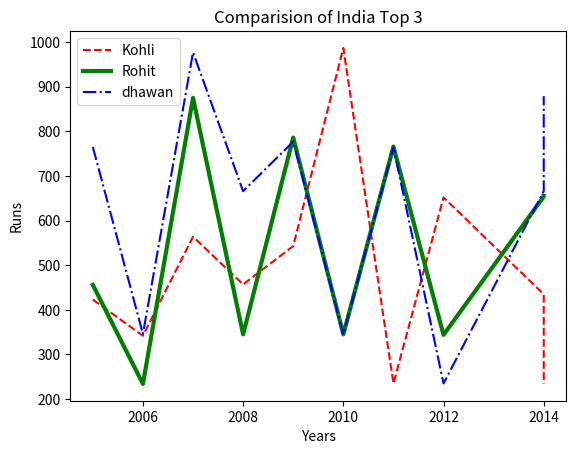

Source code (Python):
import matplotlib.pylab as plt
years =[2005,2006,2007,2008,2009,2010,2011,2012,2014,2014]
kohli =[423,342,564,457,543,987,235,652,435,234]
rohit =[456,234,875,345,786,345,766,344,654,655]
dhawan = [765,346,977,666,777,345,764,235,666,879]
plt.plot(years,kohli,label="Kohli",linestyle="--",color="red")
plt.plot(years,rohit,label="Rohit",linewidth=3,color="green")
plt.plot(years,dhawan,label="dhawan",linestyle="-.",color="blue")
plt.legend()
plt.xlabel("Years")
plt.ylabel("Runs")
plt.title("Comparision of India Top 3")
plt.style.use("ggplot")
plt.show()
